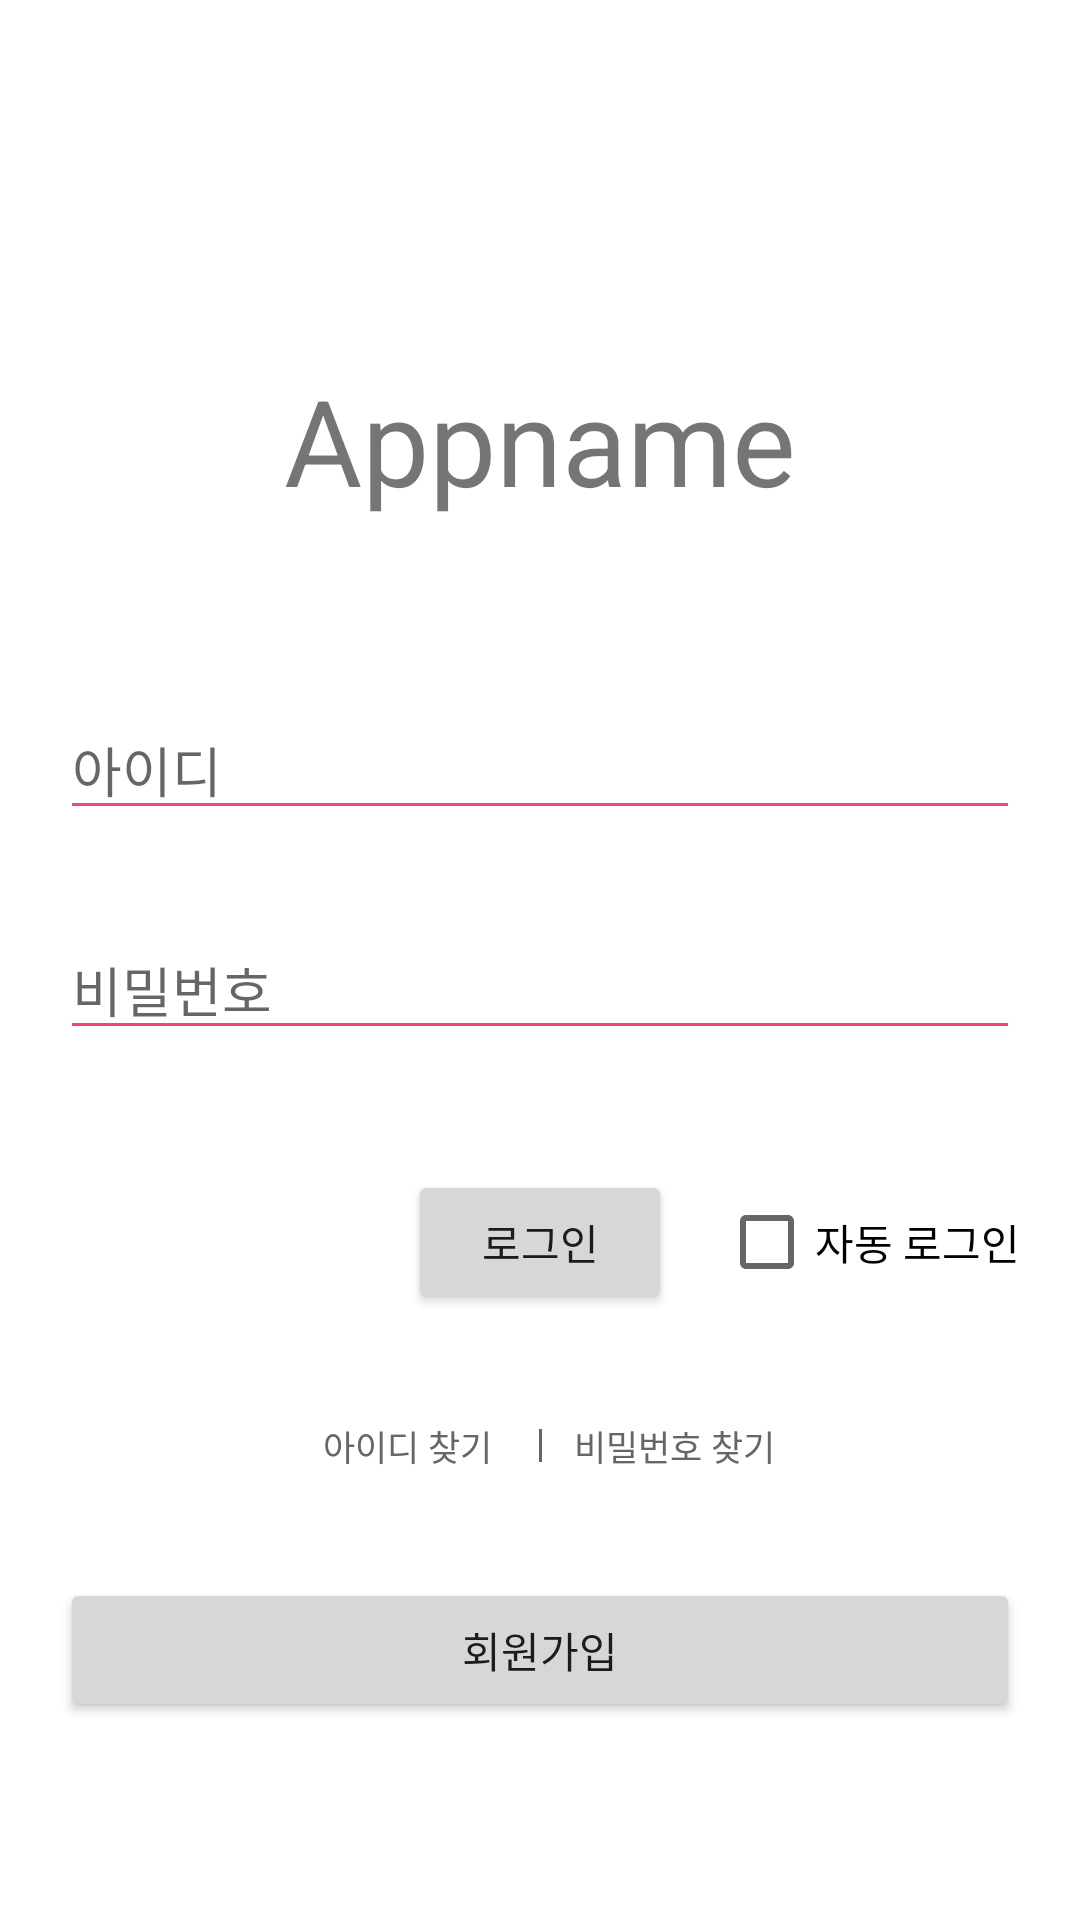

This screen was rendered from an Android layout file. Write that file and the resources it references.
<!-- AndroidManifest.xml: application theme Theme.SpeedMeeting -->
<!-- res/layout/activity_login.xml -->
<?xml version="1.0" encoding="utf-8"?>
<androidx.constraintlayout.widget.ConstraintLayout xmlns:android="http://schemas.android.com/apk/res/android"
    xmlns:app="http://schemas.android.com/apk/res-auto"
    xmlns:tools="http://schemas.android.com/tools"
    android:layout_width="match_parent"
    android:layout_height="match_parent"
    android:padding="20dp"
    tools:context=".LoginActivity">


    <TextView
        android:id="@+id/AppnameTextView"
        android:layout_width="wrap_content"
        android:layout_height="wrap_content"
        android:layout_marginTop="100dp"
        android:text="Appname"
        android:textSize="40sp"
        app:layout_constraintEnd_toEndOf="parent"
        app:layout_constraintStart_toStartOf="parent"
        app:layout_constraintTop_toTopOf="parent" />

    <EditText
        android:id="@+id/idEditText"
        android:layout_width="0dp"
        android:layout_height="wrap_content"
        android:layout_marginTop="60dp"
        android:backgroundTint="@color/background_color"
        android:hint="아이디"
        app:layout_constraintEnd_toEndOf="parent"
        app:layout_constraintStart_toStartOf="parent"
        app:layout_constraintTop_toBottomOf="@+id/AppnameTextView" />

    <EditText
        android:id="@+id/passwordEditText"
        android:layout_width="0dp"
        android:layout_height="wrap_content"
        android:layout_marginTop="30dp"
        android:backgroundTint="@color/background_color"
        android:hint="비밀번호"
        app:layout_constraintEnd_toEndOf="parent"
        app:layout_constraintStart_toStartOf="parent"
        app:layout_constraintTop_toBottomOf="@+id/idEditText" />

    <Button
        android:id="@+id/LoginBtn"
        android:layout_width="wrap_content"
        android:layout_height="wrap_content"
        android:layout_marginTop="40dp"
        android:text="로그인"
        app:layout_constraintEnd_toEndOf="parent"
        app:layout_constraintStart_toStartOf="parent"
        app:layout_constraintTop_toBottomOf="@+id/passwordEditText" />

    <CheckBox
        android:id="@+id/autoLoginCheckBox"
        android:layout_width="wrap_content"
        android:layout_height="wrap_content"
        android:layout_marginTop="40dp"
        android:text="자동 로그인"
        app:layout_constraintEnd_toEndOf="parent"
        app:layout_constraintTop_toBottomOf="@+id/passwordEditText" />

    <LinearLayout
        android:id="@+id/linearLayout"
        android:layout_width="wrap_content"
        android:layout_height="wrap_content"
        android:layout_gravity="center"
        android:layout_marginTop="20dp"
        android:orientation="horizontal"
        app:layout_constraintEnd_toEndOf="parent"
        app:layout_constraintStart_toStartOf="parent"
        app:layout_constraintTop_toBottomOf="@+id/LoginBtn">

        <Button
            android:id="@+id/findIdBtn"
            android:layout_width="wrap_content"
            android:layout_height="wrap_content"
            android:background="#00000000"
            android:text="아이디 찾기"
            android:textColor="#666666"
            android:textSize="11.7sp">

        </Button>

        <View
            android:layout_width="1dp"
            android:layout_height="11dp"
            android:layout_gravity="center"
            android:background="#666666">

        </View>

        <Button
            android:id="@+id/findPasswordBtn"
            android:layout_width="wrap_content"
            android:layout_height="wrap_content"
            android:background="#00000000"
            android:text="비밀번호 찾기"
            android:textColor="#666666"
            android:textSize="11.7sp"/>
    </LinearLayout>

    <Button
        android:id="@+id/RegistBtn"
        android:layout_width="match_parent"
        android:layout_height="wrap_content"
        android:layout_marginTop="20dp"
        android:text="회원가입"
        app:layout_constraintEnd_toEndOf="parent"
        app:layout_constraintStart_toStartOf="parent"
        app:layout_constraintTop_toBottomOf="@+id/linearLayout" />

</androidx.constraintlayout.widget.ConstraintLayout>
<!-- resources referenced by this layout -->
<resources>
  <color name="background_color">#EF476F</color>
  <style name="Theme.SpeedMeeting" parent="Theme.MaterialComponents.DayNight.NoActionBar">
          
          <item name="colorPrimary">#EF476F</item>
          <item name="colorPrimaryVariant">#EF476F</item>
          <item name="colorOnPrimary">@color/white</item>
          
          <item name="colorSecondary">@color/teal_200</item>
          <item name="colorSecondaryVariant">@color/teal_700</item>
          <item name="colorOnSecondary">@color/black</item>
          
          <item name="android:statusBarColor">?attr/colorPrimaryVariant</item>
          
      </style>
  <color name="white">#FFFFFFFF</color>
  <color name="teal_200">#FF03DAC5</color>
  <color name="teal_700">#FF018786</color>
  <color name="black">#FF000000</color>
</resources>
